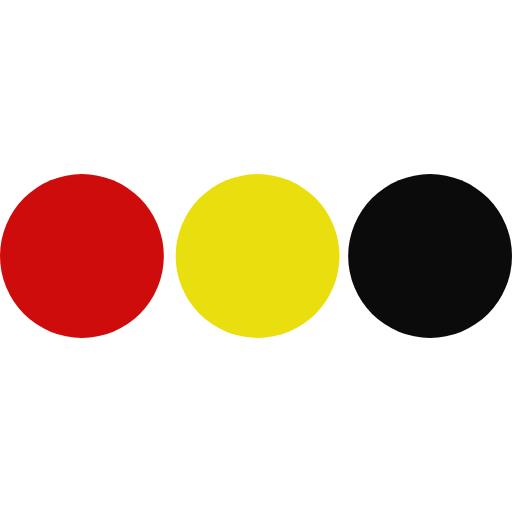
t = 0.00 s
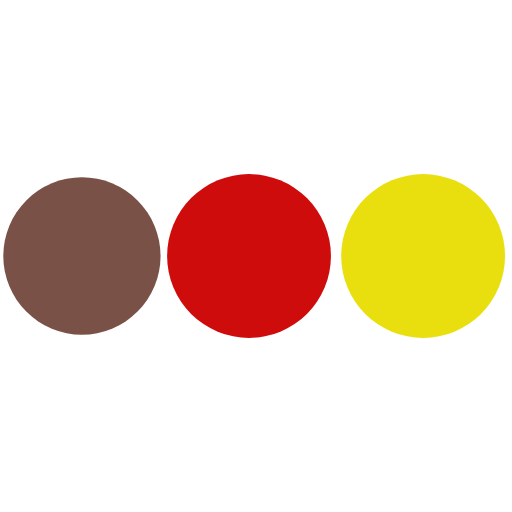
t = 0.33 s
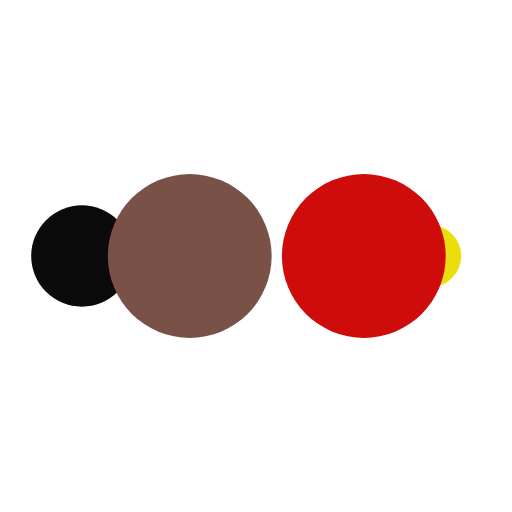
t = 0.55 s
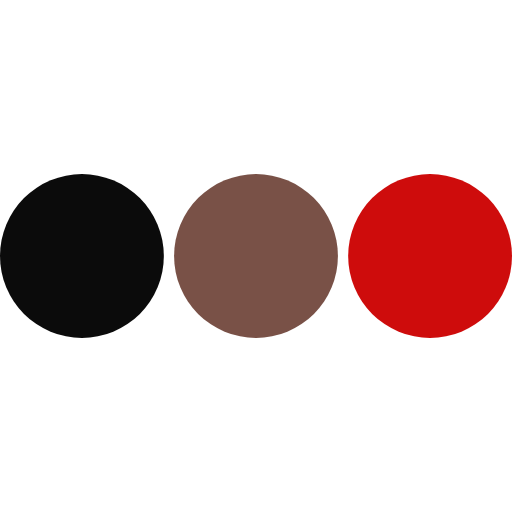
t = 0.88 s
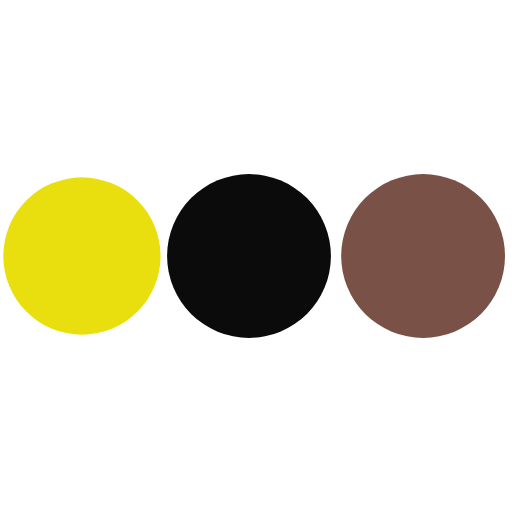
t = 1.21 s
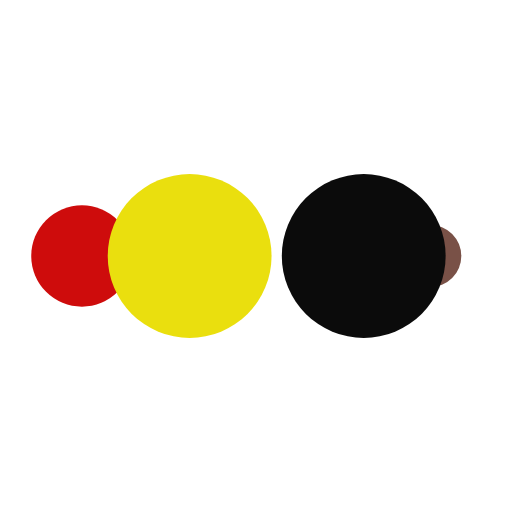
t = 1.43 s

The animated SVG that drew these frames (rendered in a browser with its animation timeline set to each time). Animation: 10 SMIL elements (animate=10); one cycle of 1.75 s, repeats indefinitely.

<?xml version="1.0" encoding="utf-8"?>
<svg xmlns="http://www.w3.org/2000/svg" xmlns:xlink="http://www.w3.org/1999/xlink" style="margin: auto; background: none; display: block; shape-rendering: auto;" width="100px" height="100px" viewBox="0 0 100 100" preserveAspectRatio="xMidYMid">
<circle cx="84" cy="50" r="10" fill="#0b0b0b">
    <animate attributeName="r" repeatCount="indefinite" dur="0.43859649122807015s" calcMode="spline" keyTimes="0;1" values="16;0" keySplines="0 0.5 0.5 1" begin="0s"></animate>
    <animate attributeName="fill" repeatCount="indefinite" dur="1.7543859649122806s" calcMode="discrete" keyTimes="0;0.25;0.5;0.75;1" values="#0b0b0b;#eadf0e;#ce0c0c;#795147;#0b0b0b" begin="0s"></animate>
</circle><circle cx="16" cy="50" r="10" fill="#0b0b0b">
  <animate attributeName="r" repeatCount="indefinite" dur="1.7543859649122806s" calcMode="spline" keyTimes="0;0.25;0.5;0.75;1" values="0;0;16;16;16" keySplines="0 0.5 0.5 1;0 0.5 0.5 1;0 0.5 0.5 1;0 0.5 0.5 1" begin="0s"></animate>
  <animate attributeName="cx" repeatCount="indefinite" dur="1.7543859649122806s" calcMode="spline" keyTimes="0;0.25;0.5;0.75;1" values="16;16;16;50;84" keySplines="0 0.5 0.5 1;0 0.5 0.5 1;0 0.5 0.5 1;0 0.5 0.5 1" begin="0s"></animate>
</circle><circle cx="50" cy="50" r="10" fill="#795147">
  <animate attributeName="r" repeatCount="indefinite" dur="1.7543859649122806s" calcMode="spline" keyTimes="0;0.25;0.5;0.75;1" values="0;0;16;16;16" keySplines="0 0.5 0.5 1;0 0.5 0.5 1;0 0.5 0.5 1;0 0.5 0.5 1" begin="-0.43859649122807015s"></animate>
  <animate attributeName="cx" repeatCount="indefinite" dur="1.7543859649122806s" calcMode="spline" keyTimes="0;0.25;0.5;0.75;1" values="16;16;16;50;84" keySplines="0 0.5 0.5 1;0 0.5 0.5 1;0 0.5 0.5 1;0 0.5 0.5 1" begin="-0.43859649122807015s"></animate>
</circle><circle cx="84" cy="50" r="10" fill="#ce0c0c">
  <animate attributeName="r" repeatCount="indefinite" dur="1.7543859649122806s" calcMode="spline" keyTimes="0;0.25;0.5;0.75;1" values="0;0;16;16;16" keySplines="0 0.5 0.5 1;0 0.5 0.5 1;0 0.5 0.5 1;0 0.5 0.5 1" begin="-0.8771929824561403s"></animate>
  <animate attributeName="cx" repeatCount="indefinite" dur="1.7543859649122806s" calcMode="spline" keyTimes="0;0.25;0.5;0.75;1" values="16;16;16;50;84" keySplines="0 0.5 0.5 1;0 0.5 0.5 1;0 0.5 0.5 1;0 0.5 0.5 1" begin="-0.8771929824561403s"></animate>
</circle><circle cx="16" cy="50" r="10" fill="#eadf0e">
  <animate attributeName="r" repeatCount="indefinite" dur="1.7543859649122806s" calcMode="spline" keyTimes="0;0.25;0.5;0.75;1" values="0;0;16;16;16" keySplines="0 0.5 0.5 1;0 0.5 0.5 1;0 0.5 0.5 1;0 0.5 0.5 1" begin="-1.3157894736842104s"></animate>
  <animate attributeName="cx" repeatCount="indefinite" dur="1.7543859649122806s" calcMode="spline" keyTimes="0;0.25;0.5;0.75;1" values="16;16;16;50;84" keySplines="0 0.5 0.5 1;0 0.5 0.5 1;0 0.5 0.5 1;0 0.5 0.5 1" begin="-1.3157894736842104s"></animate>
</circle>
<!-- [ldio] generated by https://loading.io/ --></svg>